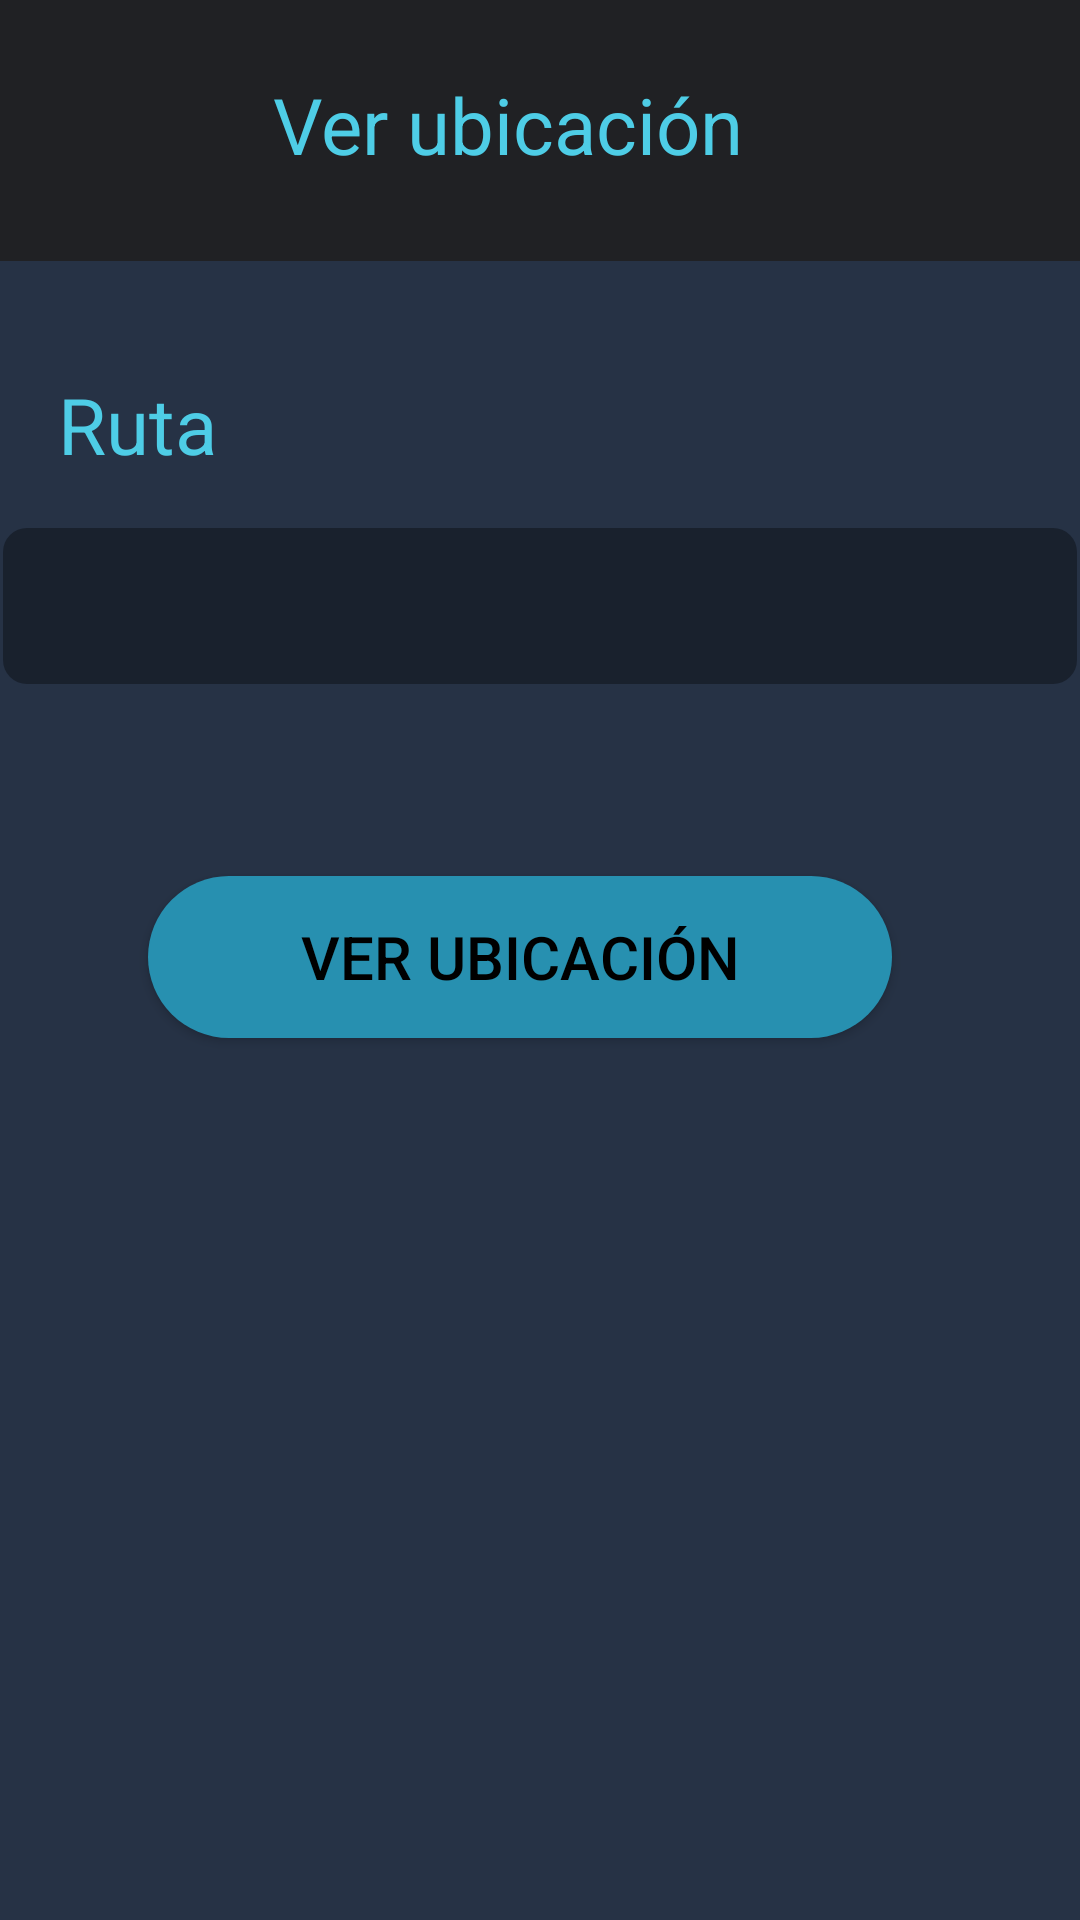

The Android layout XML behind this screen, and the referenced resources:
<!-- AndroidManifest.xml: application theme Theme.AppCompat.Light.NoActionBar -->
<!-- res/layout/activity_ver_ubicacion.xml -->
<?xml version="1.0" encoding="utf-8"?>
<androidx.constraintlayout.widget.ConstraintLayout xmlns:android="http://schemas.android.com/apk/res/android"
    xmlns:app="http://schemas.android.com/apk/res-auto"
    xmlns:tools="http://schemas.android.com/tools"
    android:layout_width="match_parent"
    android:layout_height="match_parent"
    tools:context=".VerUbicacion"
    android:background="#263245">
    <View
        android:id="@+id/zonaperfil4"
        android:layout_width="match_parent"
        android:layout_height="87dp"
        android:layout_alignParentStart="true"
        android:layout_alignParentTop="true"
        android:background="#202124"
        app:layout_constraintEnd_toEndOf="parent"
        app:layout_constraintHorizontal_bias="0.5"
        app:layout_constraintStart_toStartOf="parent"
        app:layout_constraintTop_toTopOf="parent"
        tools:ignore="VisualLintBounds" />

    <TextView
        android:id="@+id/textView24"
        android:layout_width="264dp"
        android:layout_height="34dp"
        android:layout_marginStart="91dp"
        android:layout_marginTop="24dp"
        android:layout_marginEnd="92dp"
        android:text="Ver ubicación"
        android:textColor="#4ECDE6"
        android:textSize="26sp"
        app:layout_constraintEnd_toEndOf="@+id/zonaperfil4"
        app:layout_constraintHorizontal_bias="0.0"
        app:layout_constraintStart_toStartOf="@+id/zonaperfil4"
        app:layout_constraintTop_toTopOf="parent"
        tools:ignore="MissingConstraints,TextSizeCheck" />

    <ImageView
        android:id="@+id/regresar"
        android:layout_width="50dp"
        android:layout_height="40dp"
        android:layout_marginStart="36dp"
        android:layout_marginTop="24dp"
        android:layout_marginEnd="380dp"
        android:onClick="irAInicio"
        app:layout_constraintEnd_toEndOf="@+id/zonaperfil4"
        app:layout_constraintHorizontal_bias="0.0"
        app:layout_constraintStart_toStartOf="@+id/zonaperfil4"
        app:layout_constraintTop_toTopOf="parent"
        app:srcCompat="@drawable/flechita"
        android:contentDescription="@string/regresar" />

    <Spinner
        android:id="@+id/ruta"
        android:layout_width="358dp"
        android:layout_height="52dp"
        android:alpha="0.6"
        android:autofillHints=""
        android:background="@drawable/ct_trans_radius"
        android:ems="10"
        android:inputType="textPersonName"
        android:textColor="@color/white"
        android:textColorHint="@android:color/white"
        app:layout_constraintEnd_toEndOf="parent"
        app:layout_constraintHorizontal_bias="0.49"
        app:layout_constraintStart_toStartOf="parent"
        app:layout_constraintTop_toTopOf="parent"
        android:layout_marginTop="176dp"
        tools:ignore="LabelFor,SpeakableTextPresentCheck">
    </Spinner>

    <TextView
        android:id="@+id/textView20"
        android:layout_width="208dp"
        android:layout_height="28dp"
        android:layout_marginTop="124dp"
        android:text="@string/ruta"
        android:textColor="#4ECDE6"
        android:textSize="26sp"
        app:layout_constraintEnd_toEndOf="parent"
        app:layout_constraintHorizontal_bias="0.128"
        app:layout_constraintStart_toStartOf="parent"
        app:layout_constraintTop_toTopOf="parent"
        tools:ignore="TextSizeCheck" />

    <Button
        android:id="@+id/verUbicacion"
        android:layout_width="248dp"
        android:layout_height="54dp"
        android:layout_marginTop="292dp"
        android:background="@drawable/button_radius"
        android:text="Ver ubicación"
        android:textColor="@color/black"
        android:textSize="20sp"
        app:layout_constraintEnd_toEndOf="parent"
        app:layout_constraintHorizontal_bias="0.441"
        app:layout_constraintStart_toStartOf="parent"
        app:layout_constraintTop_toTopOf="parent"
        tools:ignore="VisualLintBounds" />





</androidx.constraintlayout.widget.ConstraintLayout>
<!-- resources referenced by this layout -->
<resources>
  <color name="black">#FF000000</color>
  <color name="white">#FFFFFFFF</color>
  <!-- drawable button_radius (drawable) -->
  <?xml version="1.0" encoding="utf-8"?>
  <shape xmlns:android="http://schemas.android.com/apk/res/android"
      android:shape="rectangle">
  
      <stroke
          android:width="0dp"
          android:color="@android:color/white" />
  
      <corners
          android:radius="40dp" />
  
      <solid
          android:color="#2790B0" />
  </shape>
  <!-- drawable ct_trans_radius (drawable) -->
  <?xml version="1.0" encoding="utf-8"?>
  <shape xmlns:android="http://schemas.android.com/apk/res/android"
      android:shape="rectangle">
      <corners android:radius="8dp" />
      <solid android:color="#90000000" />
  </shape>
  <!-- drawable flechita: png bitmap (drawable, 1359 bytes) -->
  <string name="regresar">Regresar</string>
  <string name="ruta">Ruta</string>
</resources>
